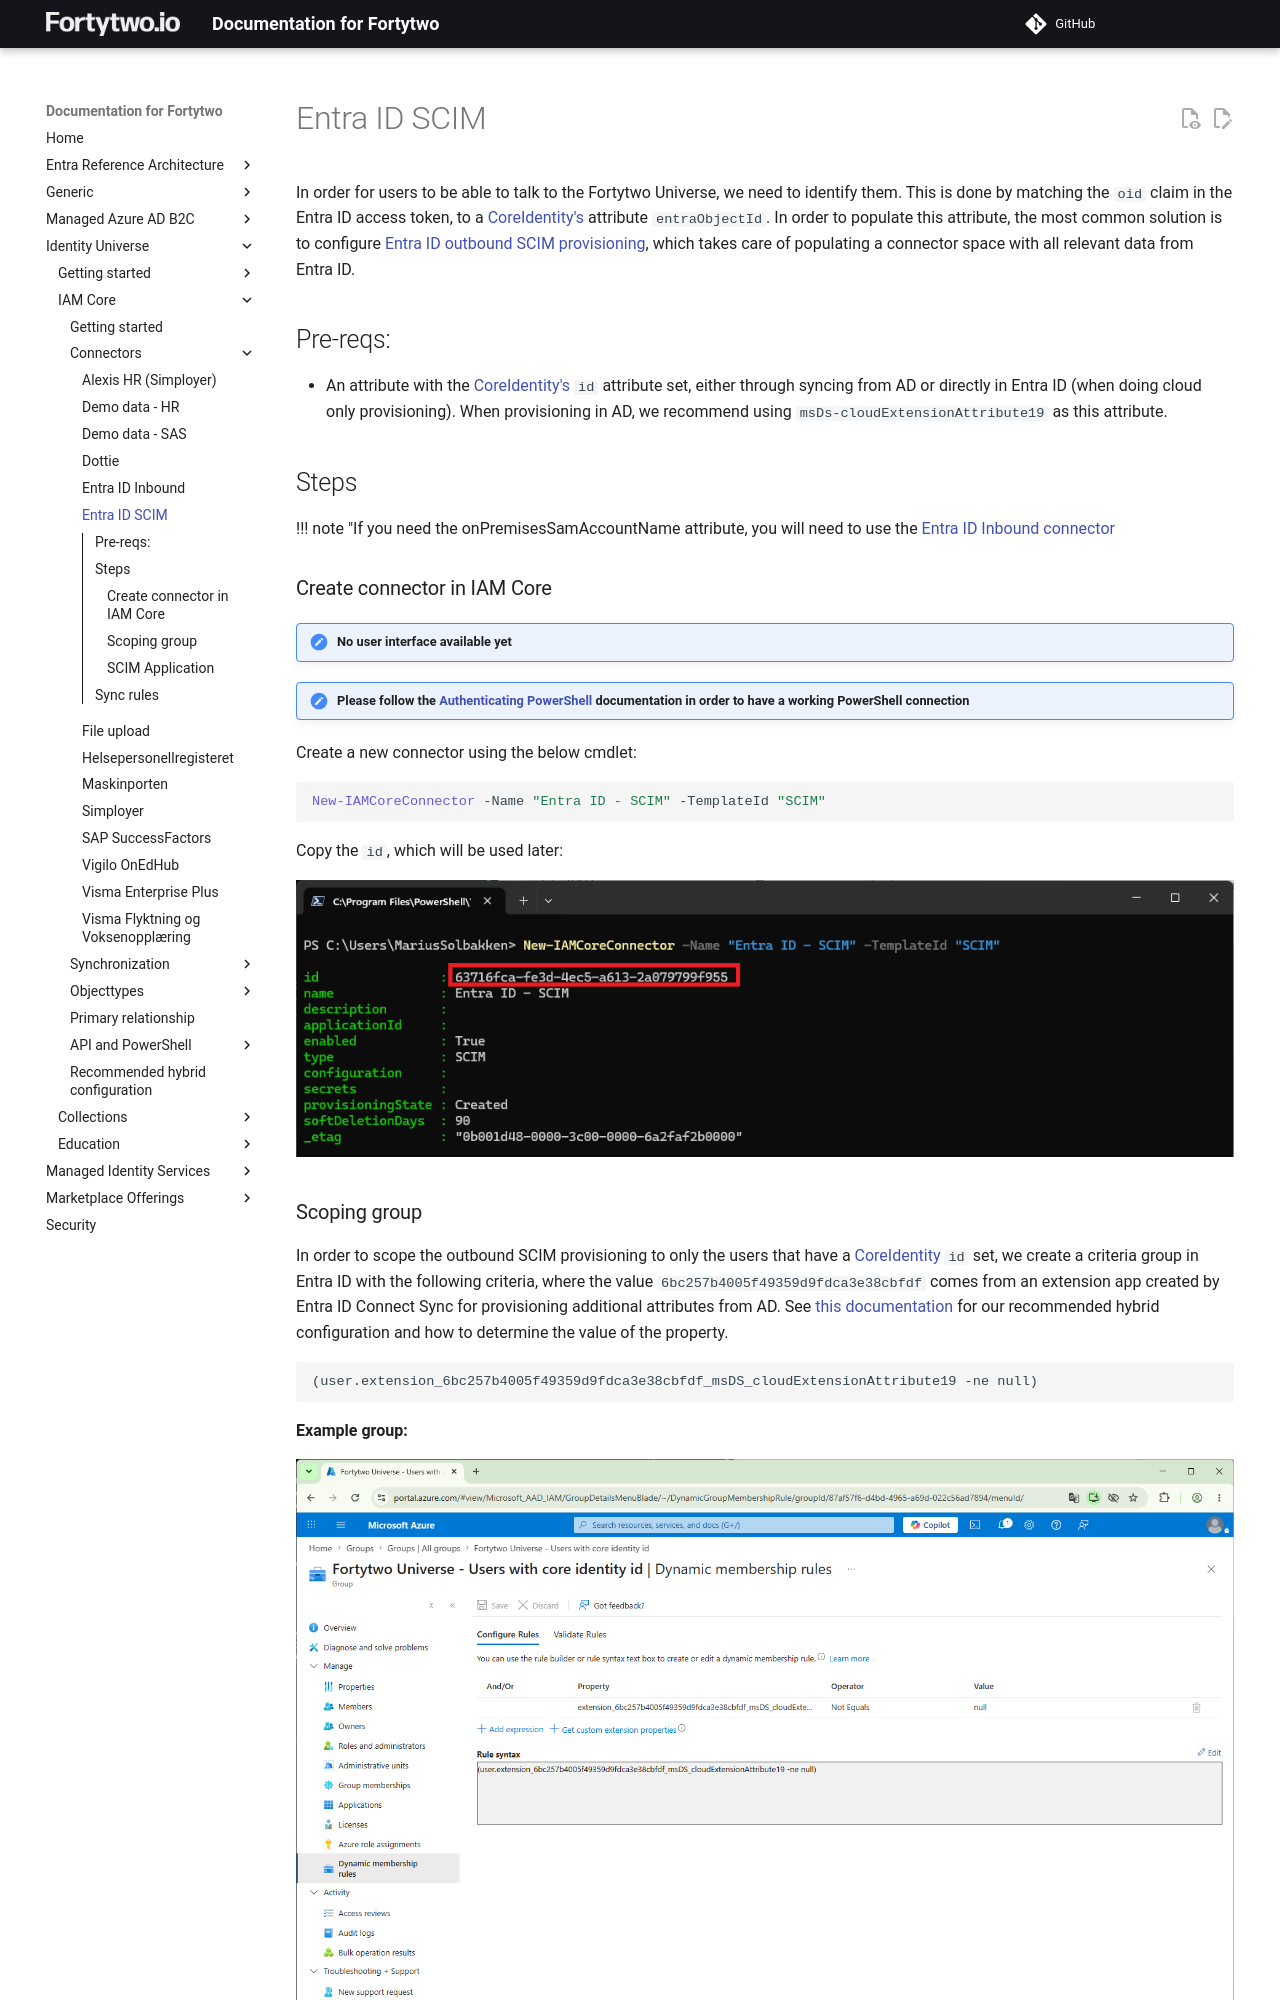

repository: fortytwoservices/public-docs.fortytwo.io · page: identity-universe/iam-core/connectors/entraidscim/index.html · generator: mkdocs

# Entra ID SCIM

In order for users to be able to talk to the Fortytwo Universe, we need to identify them. This is done by matching the ```oid``` claim in the Entra ID access token, to a [CoreIdentity's](../objecttypes/coreidentity.md) attribute ```entraObjectId```. In order to populate this attribute, the most common solution is to configure  [Entra ID outbound SCIM provisioning](http://learn.microsoft.com/en-us/entra/identity/app-provisioning/use-scim-to-provision-users-and-groups), which takes care of populating a connector space with all relevant data from Entra ID.

## Pre-reqs:

- An attribute with the [CoreIdentity's](../objecttypes/coreidentity.md) ```id``` attribute set, either through syncing from AD or directly in Entra ID (when doing cloud only provisioning). When provisioning in AD, we recommend using ```msDs-cloudExtensionAttribute19``` as this attribute.

## Steps

!!! note "If you need the onPremisesSamAccountName attribute, you will need to use the [Entra ID Inbound connector](entraidinbound.md)
